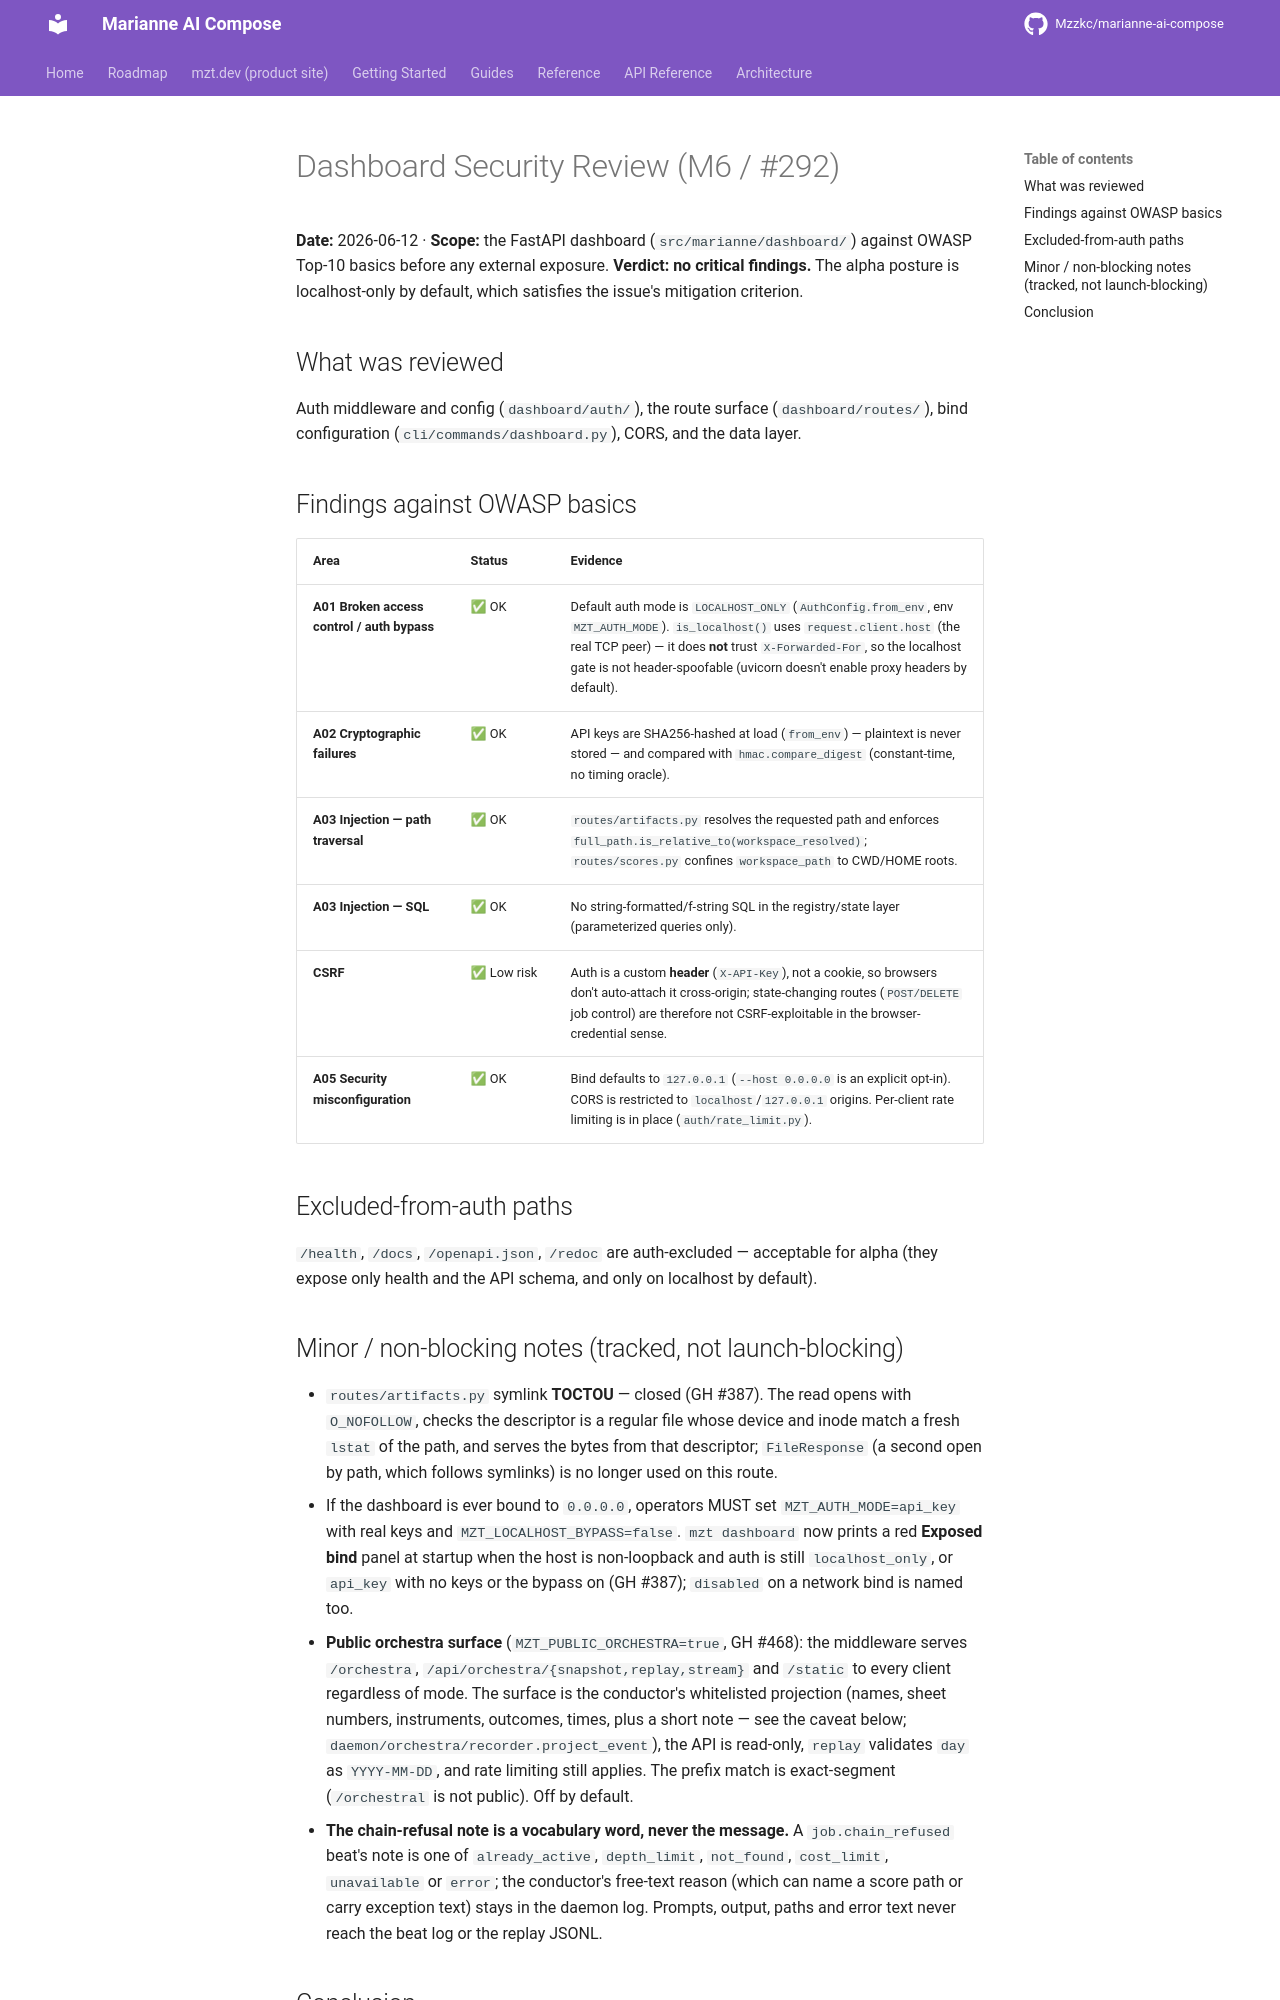

repository: Mzzkc/marianne-ai-compose · page: dashboard-security-review/index.html · generator: mkdocs

# Dashboard Security Review (M6 / #292)

**Date:** 2026-06-12 · **Scope:** the FastAPI dashboard (`src/marianne/dashboard/`)
against OWASP Top-10 basics before any external exposure. **Verdict: no critical
findings.** The alpha posture is localhost-only by default, which satisfies the
issue's mitigation criterion.

## What was reviewed

Auth middleware and config (`dashboard/auth/`), the route surface
(`dashboard/routes/`), bind configuration (`cli/commands/dashboard.py`), CORS,
and the data layer.

## Findings against OWASP basics

| Area | Status | Evidence |
|------|--------|----------|
| **A01 Broken access control / auth bypass** | ✅ OK | Default auth mode is `LOCALHOST_ONLY` (`AuthConfig.from_env`, env `MZT_AUTH_MODE`). `is_localhost()` uses `request.client.host` (the real TCP peer) — it does **not** trust `X-Forwarded-For`, so the localhost gate is not header-spoofable (uvicorn doesn't enable proxy headers by default). |
| **A02 Cryptographic failures** | ✅ OK | API keys are SHA256-hashed at load (`from_env`) — plaintext is never stored — and compared with `hmac.compare_digest` (constant-time, no timing oracle). |
| **A03 Injection — path traversal** | ✅ OK | `routes/artifacts.py` resolves the requested path and enforces `full_path.is_relative_to(workspace_resolved)`; `routes/scores.py` confines `workspace_path` to CWD/HOME roots. |
| **A03 Injection — SQL** | ✅ OK | No string-formatted/f-string SQL in the registry/state layer (parameterized queries only). |
| **CSRF** | ✅ Low risk | Auth is a custom **header** (`X-API-Key`), not a cookie, so browsers don't auto-attach it cross-origin; state-changing routes (`POST/DELETE` job control) are therefore not CSRF-exploitable in the browser-credential sense. |
| **A05 Security misconfiguration** | ✅ OK | Bind defaults to `127.0.0.1` (`--host 0.0.0.0` is an explicit opt-in). CORS is restricted to `localhost`/`127.0.0.1` origins. Per-client rate limiting is in place (`auth/rate_limit.py`). |

## Excluded-from-auth paths

`/health`, `/docs`, `/openapi.json`, `/redoc` are auth-excluded — acceptable for
alpha (they expose only health and the API schema, and only on localhost by
default).
